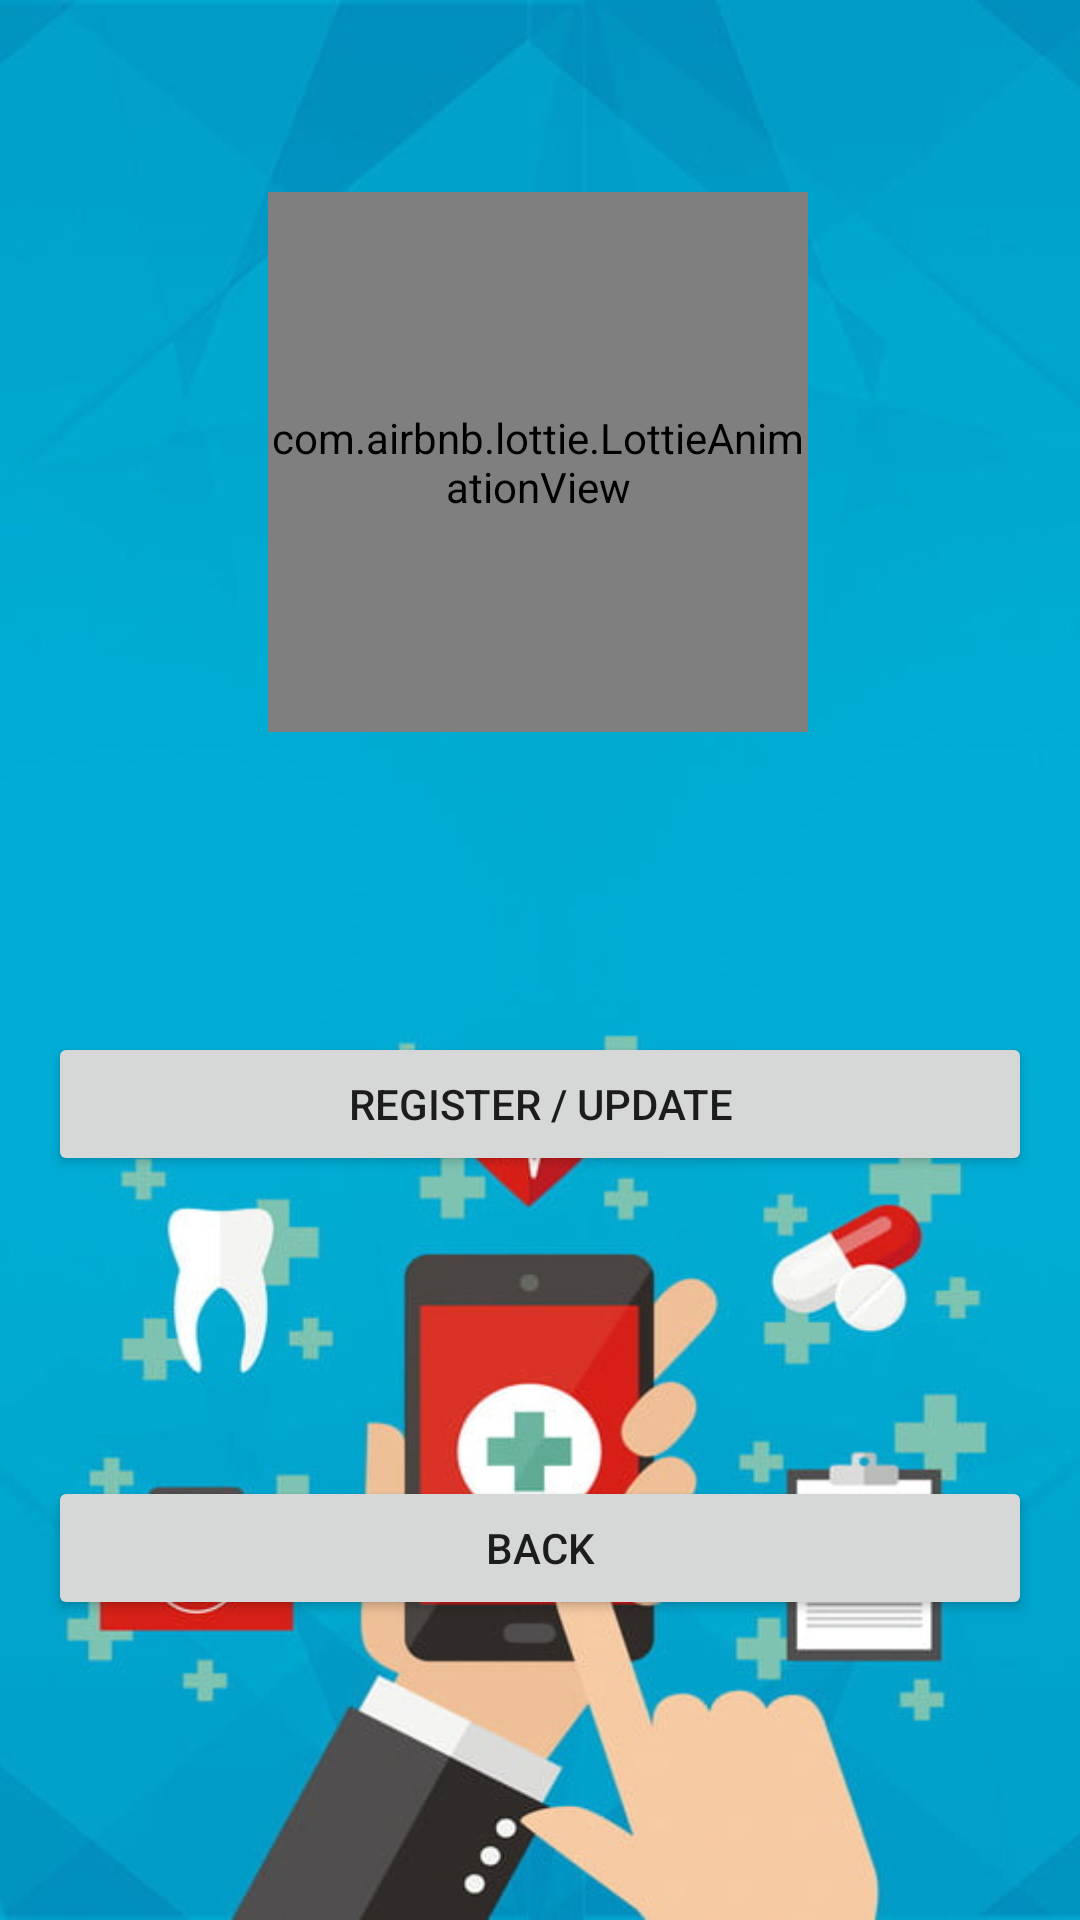

Write the Android layout XML for this screen, with the resource values it uses.
<!-- AndroidManifest.xml: application theme Theme.Healbean -->
<!-- res/layout/activity_contact_fragment.xml -->
<?xml version="1.0" encoding="utf-8"?>
<androidx.constraintlayout.widget.ConstraintLayout xmlns:android="http://schemas.android.com/apk/res/android"
    xmlns:app="http://schemas.android.com/apk/res-auto"
    xmlns:tools="http://schemas.android.com/tools"
    android:layout_width="match_parent"
    android:layout_height="match_parent"
    tools:context=".ContactFragment">


    <ImageView
        android:id="@+id/contactImage"
        android:layout_width="match_parent"
        android:layout_height="match_parent"
        android:scaleType="centerCrop"
        android:src="@drawable/register"
        tools:ignore="ContentDescription"
        tools:layout_editor_absoluteX="16dp"
        tools:layout_editor_absoluteY="38dp" />

    <com.airbnb.lottie.LottieAnimationView
        android:id="@+id/heartbeat"
        android:layout_width="180dp"
        android:layout_height="180dp"
        android:layout_marginBottom="100dp"
        app:layout_constraintBottom_toTopOf="@+id/regconbutton"
        app:layout_constraintEnd_toEndOf="parent"
        app:layout_constraintHorizontal_bias="0.497"
        app:layout_constraintStart_toStartOf="parent"
        app:layout_constraintTop_toTopOf="@+id/logrelativeLayout"
        app:layout_constraintVertical_bias="0.458"
        app:lottie_autoPlay="true"
        app:lottie_loop="true"
        app:lottie_rawRes="@raw/alert" />

    <Button
        android:id="@+id/regconbutton"
        android:layout_width="0dp"
        android:layout_height="wrap_content"
        android:layout_marginStart="16dp"
        android:layout_marginEnd="16dp"
        android:layout_marginBottom="248dp"
        android:text="Register / Update"
        app:layout_constraintBottom_toBottomOf="parent"
        app:layout_constraintEnd_toEndOf="parent"
        app:layout_constraintHorizontal_bias="0.0"
        app:layout_constraintStart_toStartOf="parent"
        app:layout_constraintTop_toTopOf="@+id/logrelativeLayout"
        app:layout_constraintVertical_bias="1.0" />

    <Button
        android:id="@+id/backlog"
        android:layout_width="0dp"
        android:layout_height="wrap_content"
        android:layout_marginStart="16dp"
        android:layout_marginEnd="16dp"
        android:text="Back"
        app:layout_constraintBottom_toBottomOf="parent"
        app:layout_constraintEnd_toEndOf="parent"
        app:layout_constraintStart_toStartOf="parent"
        app:layout_constraintTop_toBottomOf="@+id/regconbutton" />

</androidx.constraintlayout.widget.ConstraintLayout>
<!-- resources referenced by this layout -->
<resources>
  <!-- drawable register: jpg bitmap (drawable, 59253 bytes) -->
  <style name="Theme.Healbean" parent="Theme.MaterialComponents.Light.NoActionBar">
          
          <item name="colorPrimary">@color/purple_500</item>
          <item name="colorPrimaryVariant">@color/purple_700</item>
          <item name="colorOnPrimary">@color/white</item>
          
          <item name="colorSecondary">@color/teal_200</item>
          <item name="colorSecondaryVariant">@color/teal_700</item>
          <item name="colorOnSecondary">@color/black</item>
          
          <item name="android:statusBarColor" tools:targetApi="l">?attr/colorPrimaryVariant</item>
          
      </style>
  <color name="purple_500">#FF6200EE</color>
  <color name="purple_700">#FF3700B3</color>
  <color name="white">#FFFFFFFF</color>
  <color name="teal_200">#FF03DAC5</color>
  <color name="teal_700">#FF018786</color>
  <color name="black">#FF000000</color>
</resources>
